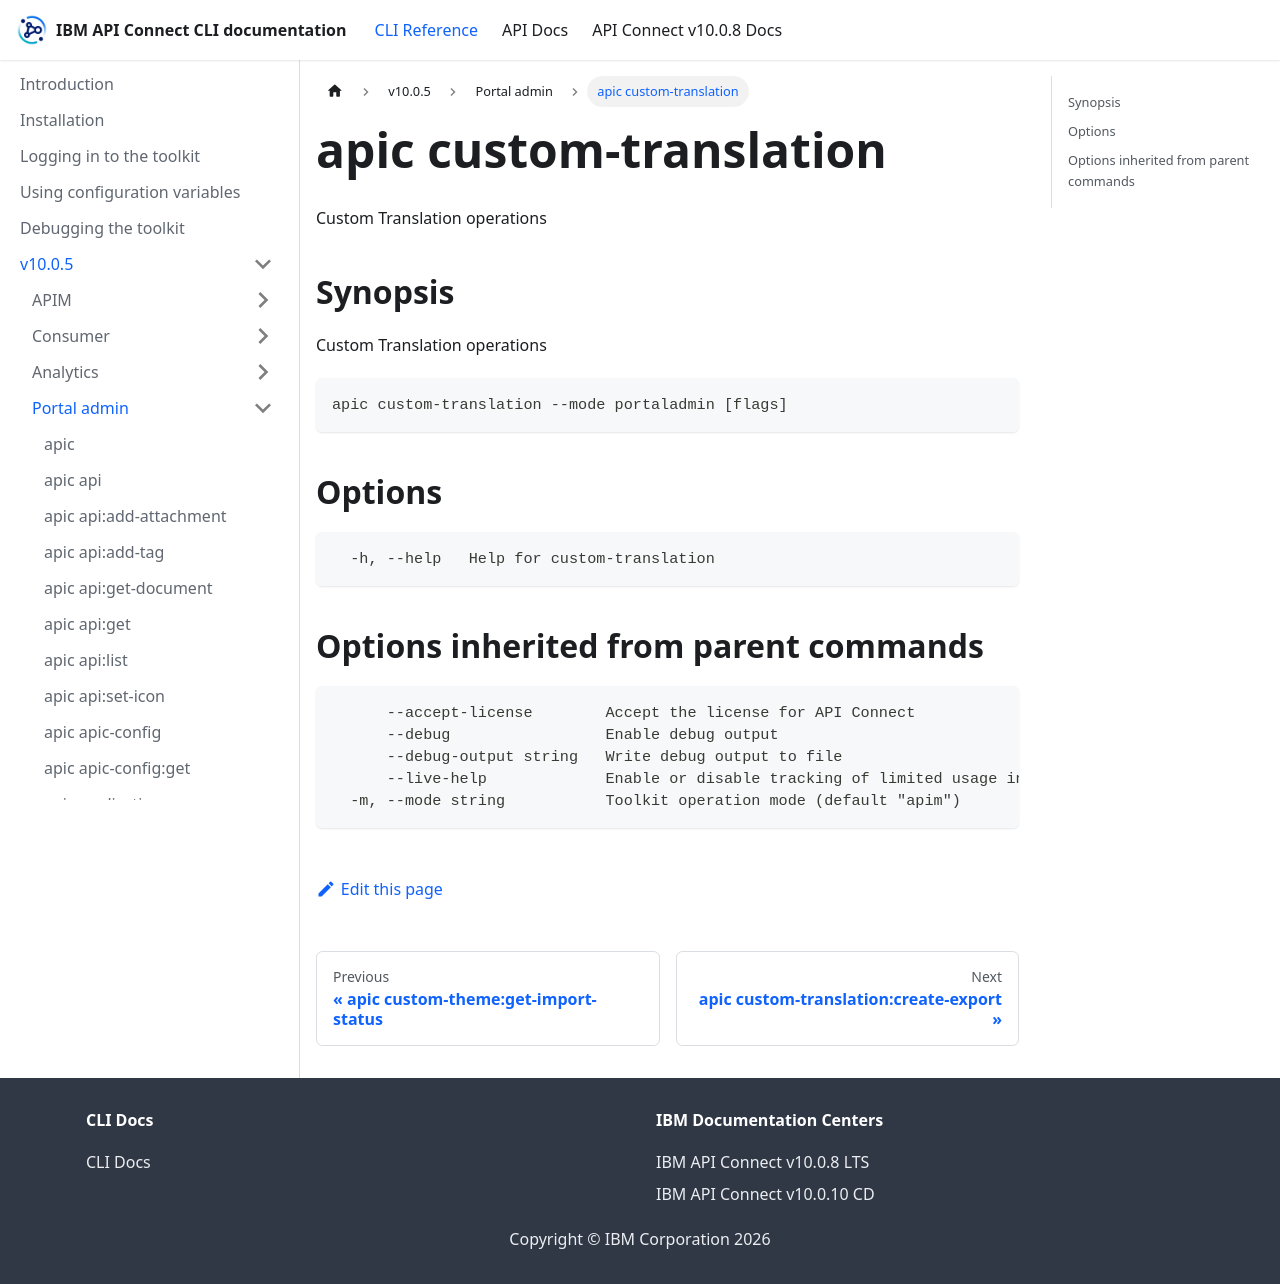

repository: ibm-apiconnect/clidocs · page: docs/v1005/portaladmin/apic_custom-translation.html · generator: docusaurus

# apic custom-translation

Custom Translation operations

## Synopsis

Custom Translation operations

```
apic custom-translation --mode portaladmin [flags]
```

## Options

```
  -h, --help   Help for custom-translation
```

## Options inherited from parent commands

```
      --accept-license        Accept the license for API Connect
      --debug                 Enable debug output
      --debug-output string   Write debug output to file
      --live-help             Enable or disable tracking of limited usage information
  -m, --mode string           Toolkit operation mode (default "apim")
```
